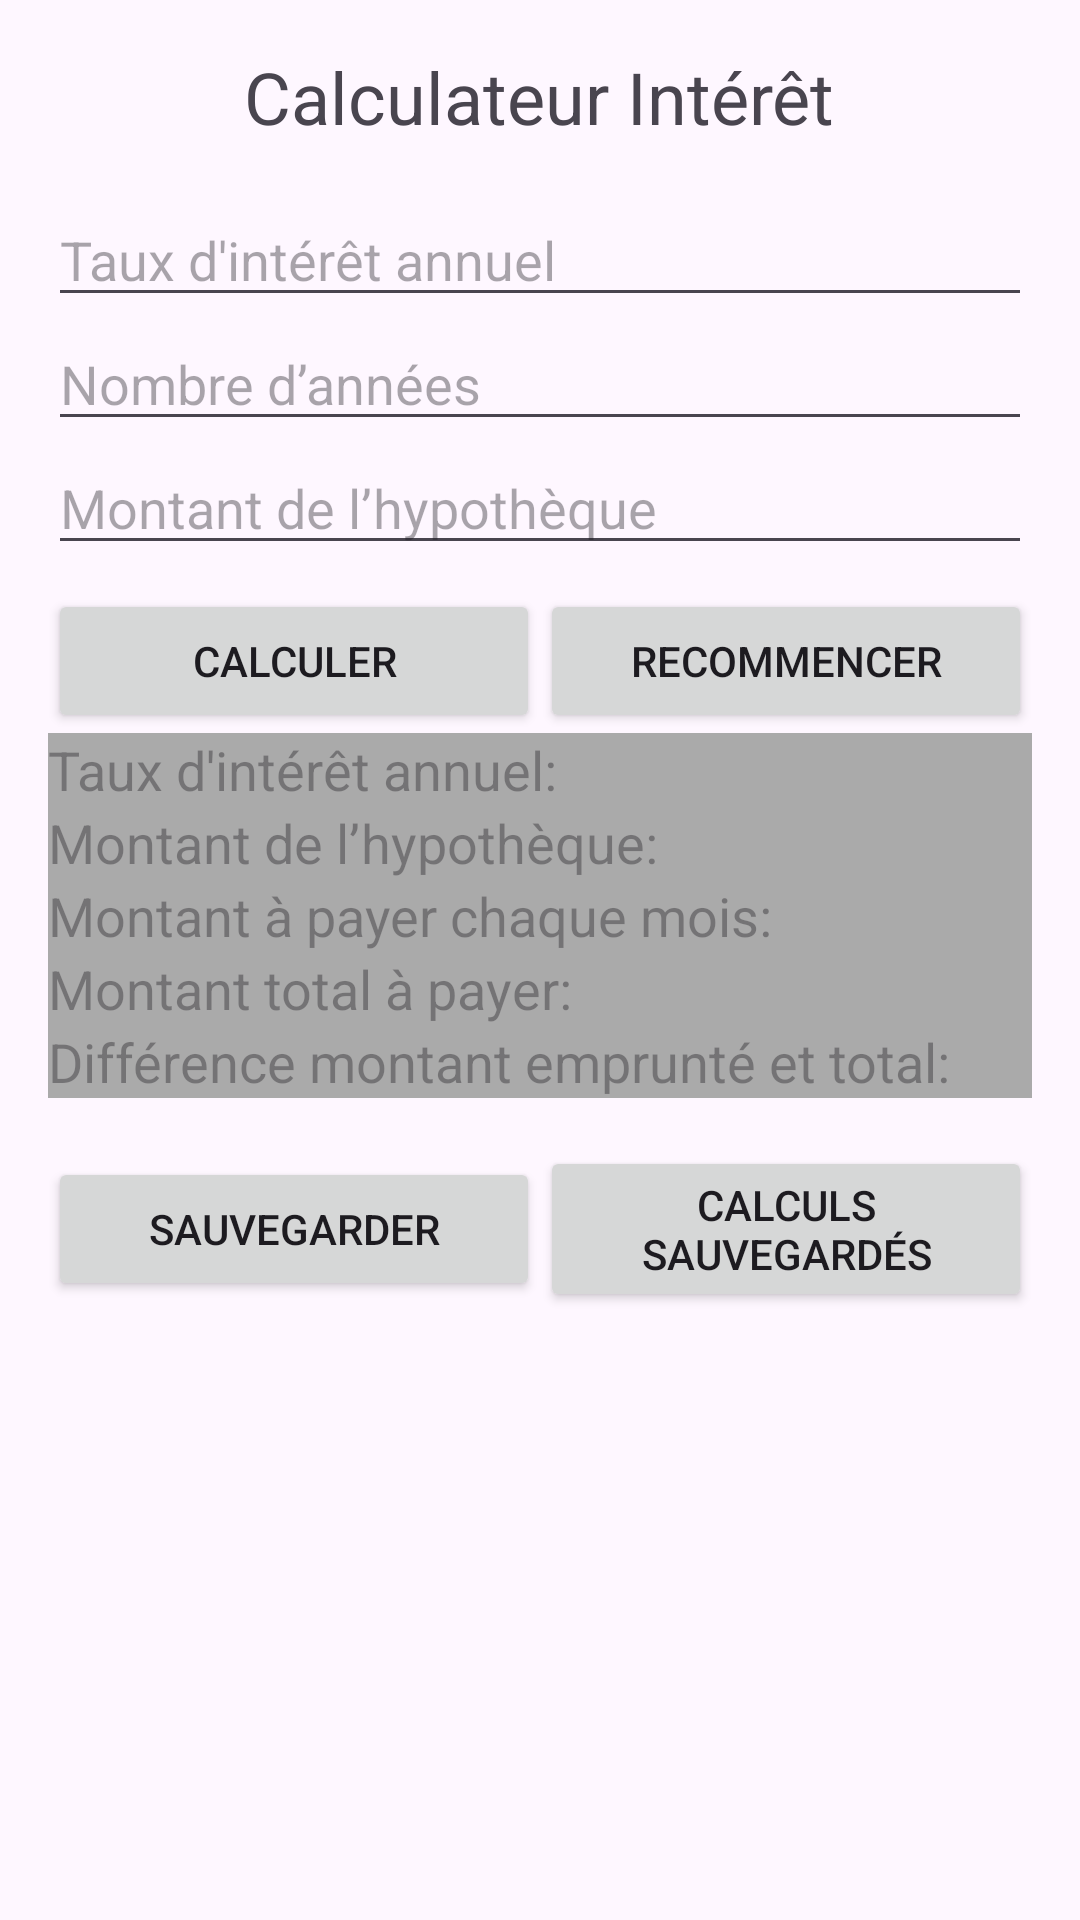

Produce the Android XML layout that renders to this screen, including the resource entries it uses.
<!-- AndroidManifest.xml: application theme Theme.MyApplication18 -->
<!-- res/layout/activity_main.xml -->
<ScrollView
    xmlns:android="http://schemas.android.com/apk/res/android"
    android:layout_width="match_parent"
    android:layout_height="match_parent"
    android:padding="16dp">

    <LinearLayout
        android:layout_width="match_parent"
        android:layout_height="wrap_content"
        android:orientation="vertical">

        
        <TextView
            android:layout_width="wrap_content"
            android:layout_height="wrap_content"
            android:text="Calculateur Intérêt"
            android:textSize="24sp"
            android:layout_gravity="center_horizontal"
            android:paddingBottom="16dp"/>

        
        <EditText
            android:id="@+id/tauxInteretAnnuel"
            android:layout_width="match_parent"
            android:layout_height="wrap_content"
            android:hint="Taux d'intérêt annuel"
            android:inputType="numberDecimal"/>

        <EditText
            android:id="@+id/dureePret"
            android:layout_width="match_parent"
            android:layout_height="wrap_content"
            android:hint="Nombre d’années"
            android:inputType="number"/>

        <EditText
            android:id="@+id/montantHypotheque"
            android:layout_width="match_parent"
            android:layout_height="wrap_content"
            android:hint="Montant de l’hypothèque"
            android:inputType="numberDecimal"/>

        
        <LinearLayout
            android:layout_width="match_parent"
            android:layout_height="wrap_content"
            android:orientation="horizontal"
            android:gravity="center"
            android:layout_marginTop="8dp">

            <Button
                android:id="@+id/boutonCalculer"
                android:layout_width="0dp"
                android:layout_weight="1"
                android:layout_height="wrap_content"
                android:text="Calculer"
                android:onClick="onCalculateClicked"/>

            <Button
                android:id="@+id/boutonRecommencer"
                android:layout_width="0dp"
                android:layout_weight="1"
                android:layout_height="wrap_content"
                android:text="Recommencer"
                android:onClick="onRecommencerClicked"/>

        </LinearLayout>

        
        <EditText
            android:id="@+id/affichageInteretAnnuel"
            android:layout_width="match_parent"
            android:layout_height="wrap_content"
            android:editable="false"
            android:focusable="false"
            android:background="@android:color/darker_gray"
            android:hint="Taux d'intérêt annuel:"/>

        <EditText
            android:id="@+id/affichageMontantEmprunt"
            android:layout_width="match_parent"
            android:layout_height="wrap_content"
            android:editable="false"
            android:focusable="false"
            android:background="@android:color/darker_gray"
            android:hint="Montant de l’hypothèque:"/>

        <EditText
            android:id="@+id/affichagePaiementMensuel"
            android:layout_width="match_parent"
            android:layout_height="wrap_content"
            android:editable="false"
            android:focusable="false"
            android:background="@android:color/darker_gray"
            android:hint="Montant à payer chaque mois:"/>

        <EditText
            android:id="@+id/affichagePaiementTotal"
            android:layout_width="match_parent"
            android:layout_height="wrap_content"
            android:editable="false"
            android:focusable="false"
            android:background="@android:color/darker_gray"
            android:hint="Montant total à payer:"/>

        <EditText
            android:id="@+id/affichageDifference"
            android:layout_width="match_parent"
            android:layout_height="wrap_content"
            android:editable="false"
            android:focusable="false"
            android:background="@android:color/darker_gray"
            android:hint="Différence montant emprunté et total:"/>

        
        <LinearLayout
            android:layout_width="match_parent"
            android:layout_height="wrap_content"
            android:orientation="horizontal"
            android:gravity="center"
            android:layout_marginTop="16dp">

            <Button
                android:id="@+id/boutonSauvegarder"
                android:layout_width="0dp"
                android:layout_weight="1"
                android:layout_height="wrap_content"
                android:text="Sauvegarder"
                android:onClick="onSaveClicked"/>

            <Button
                android:id="@+id/boutonCalculsSauvegardes"
                android:layout_width="0dp"
                android:layout_weight="1"
                android:layout_height="wrap_content"
                android:text="Calculs Sauvegardés"
                android:onClick="onSavedCalculationsClicked"/>

        </LinearLayout>
    </LinearLayout>
</ScrollView>
<!-- resources referenced by this layout -->
<resources>
  <style name="Theme.MyApplication18" parent="Base.Theme.MyApplication18" />
  <style name="Base.Theme.MyApplication18" parent="Theme.Material3.DayNight.NoActionBar">
          
          
      </style>
</resources>
